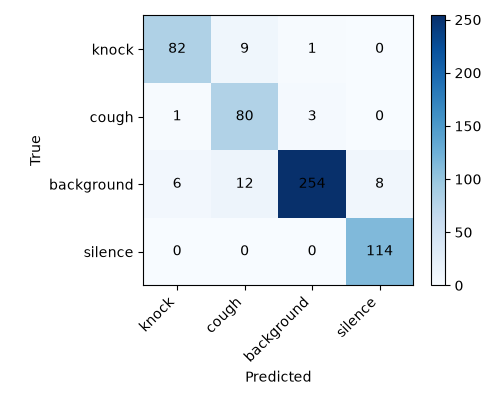

Values plotted in this chart, from the file beside it:
truth/pred, knock, cough, background, silence
knock, 82, 9, 1, 0
cough, 1, 80, 3, 0
background, 6, 12, 254, 8
silence, 0, 0, 0, 114
